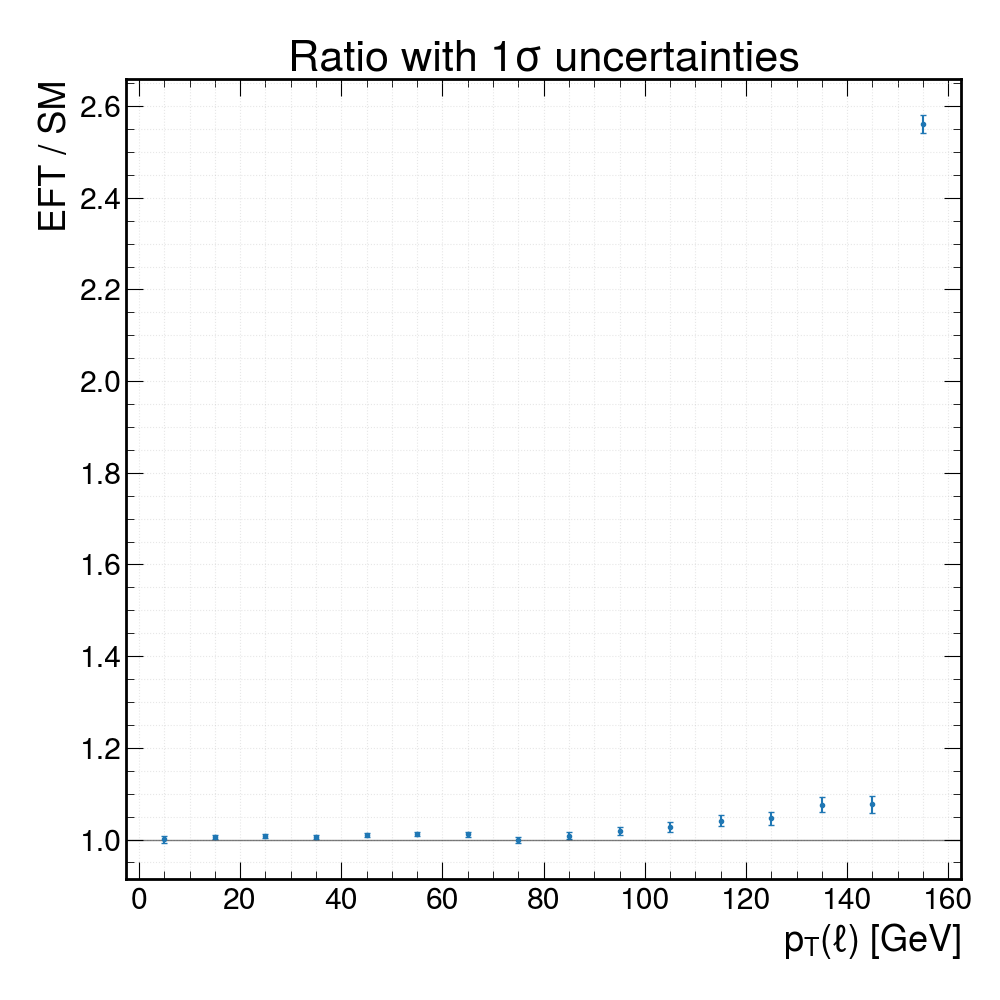

Data behind this chart, as committed beside it:
bin_center, ratio_EFT_over_SM, ratio_err, SM_value, EFT_value
5, 1, 0.007076, 308.9, 309.1
15, 1.005, 0.004028, 960.6, 965.9
25, 1.008, 0.003449, 1315, 1325
35, 1.005, 0.00355, 1237, 1244
45, 1.009, 0.00399, 984.8, 994
55, 1.013, 0.004639, 732, 741.3
65, 1.011, 0.005456, 528, 533.9
75, 0.9993, 0.006374, 380.1, 379.8
85, 1.008, 0.007564, 273.5, 275.8
95, 1.019, 0.00897, 197.5, 201.2
105, 1.028, 0.01054, 145, 149.1
115, 1.041, 0.01247, 105.6, 110
125, 1.046, 0.01437, 80.07, 83.8
135, 1.076, 0.01683, 60.89, 65.51
145, 1.077, 0.01911, 47.28, 50.91
155, 2.561, 0.01918, 189.7, 485.6
